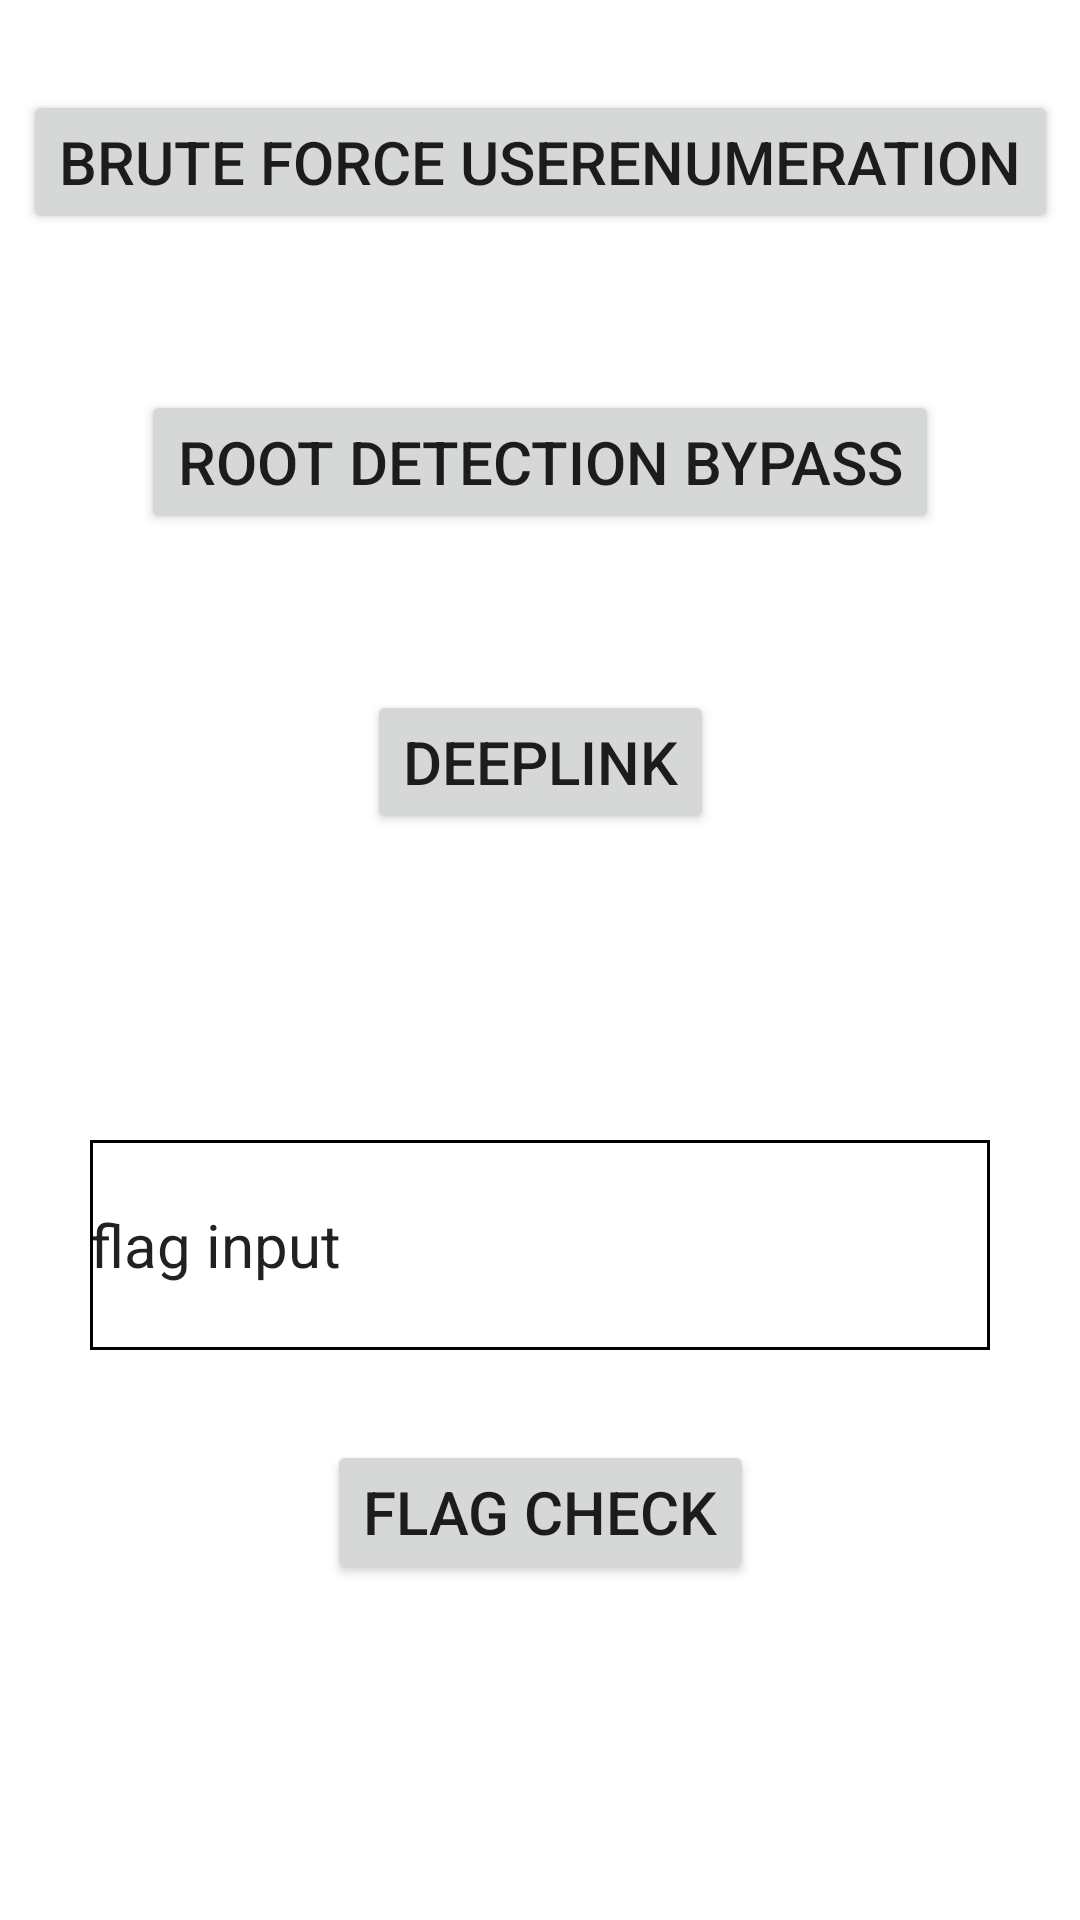

Android layout source for this screen:
<!-- AndroidManifest.xml: application theme Theme.Android_issue_2020 -->
<!-- res/layout/activity_main.xml -->
<?xml version="1.0" encoding="utf-8"?>
<androidx.constraintlayout.widget.ConstraintLayout xmlns:android="http://schemas.android.com/apk/res/android"
    xmlns:app="http://schemas.android.com/apk/res-auto"
    xmlns:tools="http://schemas.android.com/tools"
    android:layout_width="match_parent"
    android:layout_height="match_parent"
    tools:context=".MainActivity">

    

    <Button
        android:id="@+id/user_enumeration"
        android:layout_width="wrap_content"
        android:layout_height="wrap_content"
        android:text="Brute Force UserEnumeration"
        android:textSize="20dp"
        app:layout_constraintTop_toTopOf="parent"
        android:layout_margin="30dp"
        app:layout_constraintRight_toRightOf="parent"
        app:layout_constraintLeft_toLeftOf="parent"
        tools:ignore="MissingConstraints" />

    <Button
        android:id="@+id/root_detect_bypass"
        android:layout_width="wrap_content"
        android:layout_height="wrap_content"
        android:text="Root Detection Bypass"
        android:textSize="20dp"
        app:layout_constraintTop_toTopOf="@id/user_enumeration"
        android:layout_margin="100dp"
        app:layout_constraintRight_toRightOf="parent"
        app:layout_constraintLeft_toLeftOf="parent"
        tools:ignore="MissingConstraints" />

    <Button
        android:id="@+id/deeplink"
        android:layout_width="wrap_content"
        android:layout_height="wrap_content"
        android:text="DeepLink"
        android:textSize="20dp"
        app:layout_constraintTop_toTopOf="@id/root_detect_bypass"
        android:layout_margin="100dp"
        app:layout_constraintRight_toRightOf="parent"
        app:layout_constraintLeft_toLeftOf="parent"
        tools:ignore="MissingConstraints" />

    <EditText
        android:id="@+id/flag_text"
        android:layout_width="300dp"
        android:layout_height="70dp"
        android:text="flag input"
        android:textSize="20dp"
        android:background="@drawable/border"
        app:layout_constraintTop_toTopOf="@id/deeplink"
        android:layout_margin="150dp"
        app:layout_constraintRight_toRightOf="parent"
        app:layout_constraintLeft_toLeftOf="parent" />

    <Button
        android:id="@+id/flag_check_button"
        android:layout_width="wrap_content"
        android:layout_height="wrap_content"
        android:text="flag check"
        android:textSize="20dp"
        app:layout_constraintTop_toTopOf="@id/flag_text"
        android:layout_margin="100dp"
        app:layout_constraintRight_toRightOf="parent"
        app:layout_constraintLeft_toLeftOf="parent"
        tools:ignore="MissingConstraints" />

</androidx.constraintlayout.widget.ConstraintLayout>
<!-- resources referenced by this layout -->
<resources>
  <!-- drawable app_logo: png bitmap (drawable-v24, 284913 bytes) -->
  <!-- drawable border (drawable) -->
  <?xml version="1.0" encoding="utf-8"?>
  <layer-list xmlns:android="http://schemas.android.com/apk/res/android">
  
      <item>
          <shape android:shape="rectangle">
              <solid android:color="#000000" />
          </shape>
  
      </item>
  
      <item android:top="1dp"
          android:right="1dp"
          android:left="1dp"
          android:bottom="1dp">
  
          <shape android:shape="rectangle">
              <solid android:color="#ffffff" />
          </shape>
  
      </item>
  
  </layer-list>
  <style name="Theme.Android_issue_2020" parent="Theme.MaterialComponents.DayNight.DarkActionBar">
          
          <item name="colorPrimary">@color/purple_500</item>
          <item name="colorPrimaryVariant">@color/purple_700</item>
          <item name="colorOnPrimary">@color/white</item>
          
          <item name="colorSecondary">@color/teal_200</item>
          <item name="colorSecondaryVariant">@color/teal_700</item>
          <item name="colorOnSecondary">@color/black</item>
          
          <item name="android:statusBarColor" tools:targetApi="l">?attr/colorPrimaryVariant</item>
          
      </style>
  <color name="purple_500">#074EA5</color>
  <color name="purple_700">#FF3700B3</color>
  <color name="white">#FFFFFFFF</color>
  <color name="teal_200">#FF03DAC5</color>
  <color name="teal_700">#FF018786</color>
  <color name="black">#FF000000</color>
</resources>
